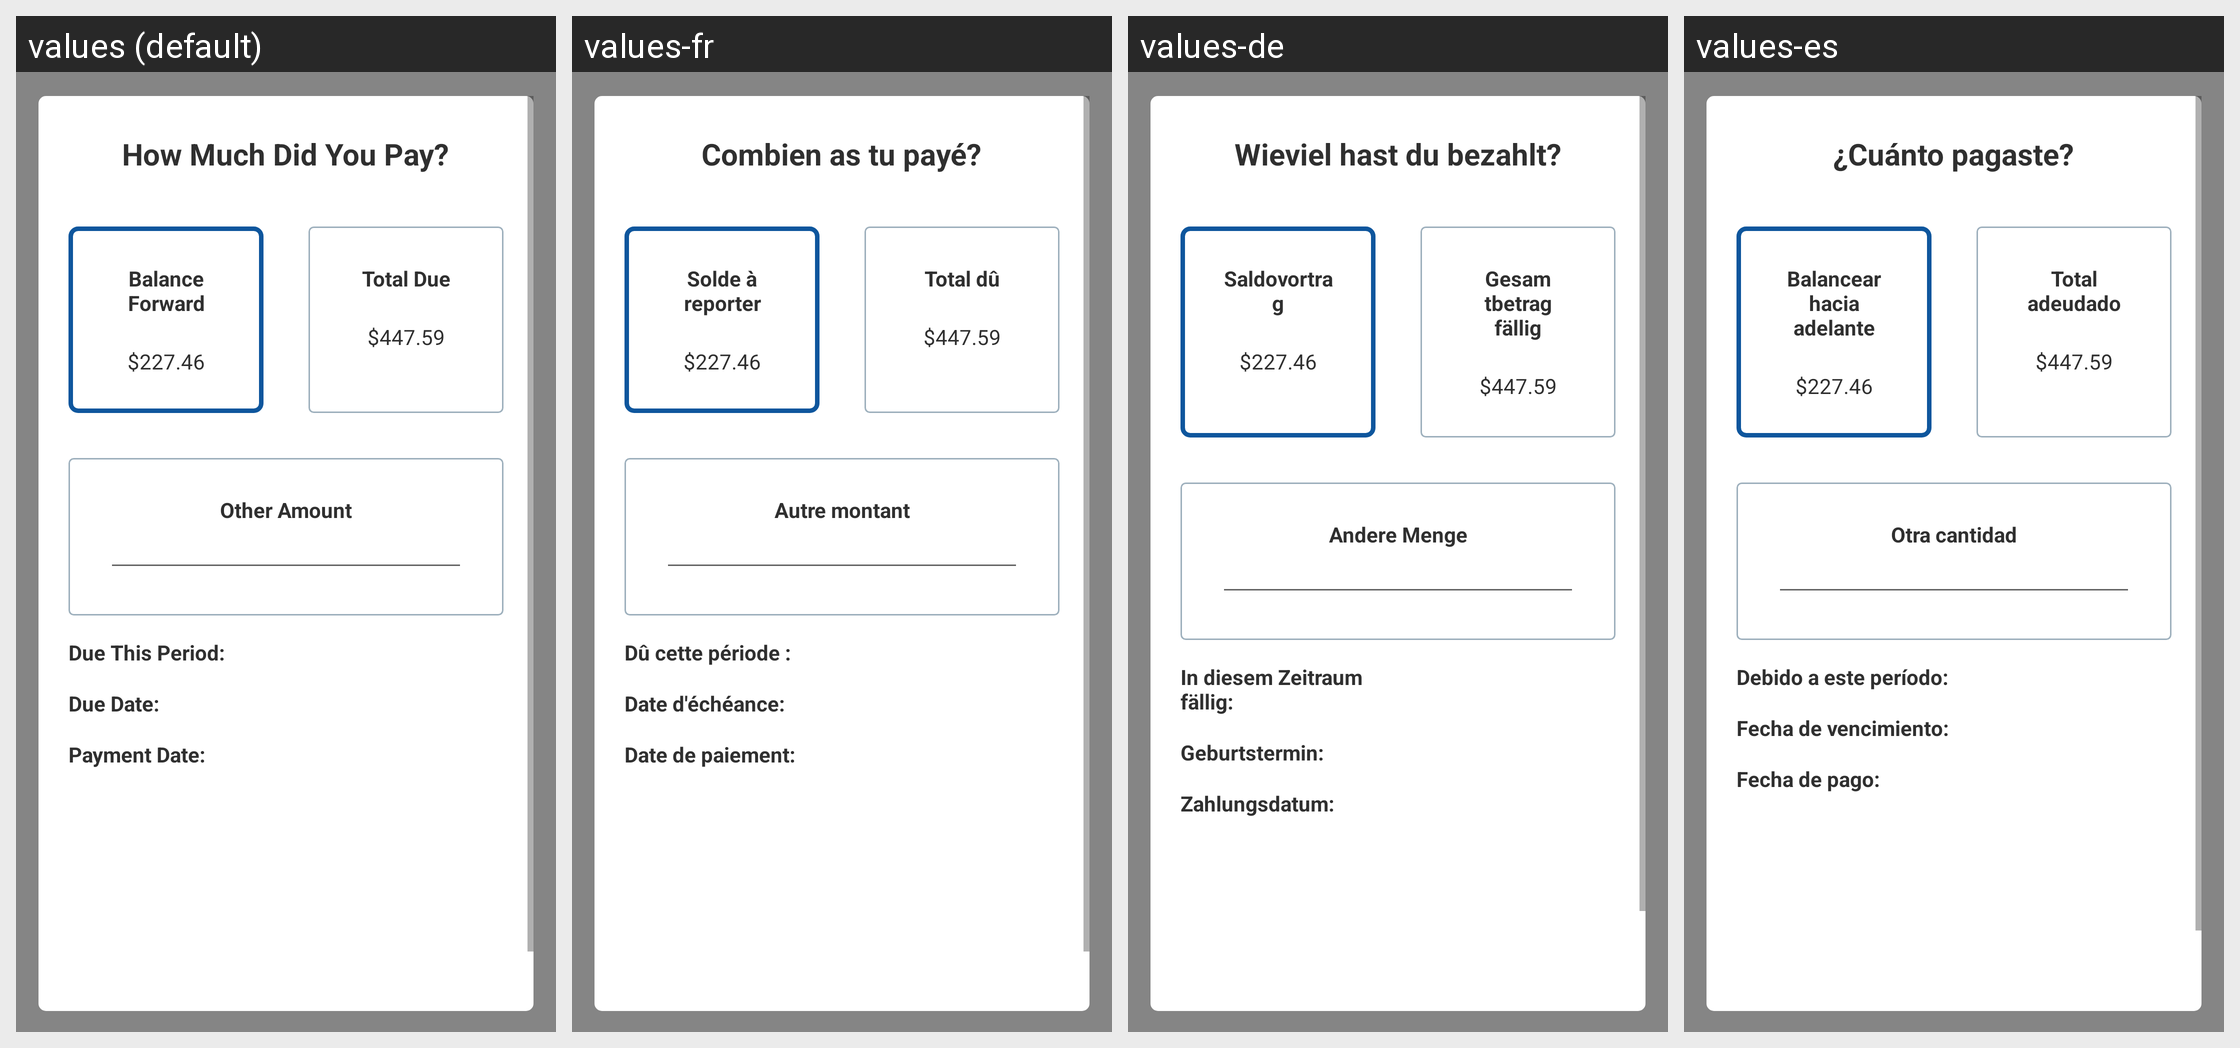

The same Android screen rendered under several of its app's locales, left to right. List the strings drawn on it with the default value and each locale's translation.
Android screen res/layout/payment_confirm.xml rendered under 4 locales, left to right: values (default), values-fr, values-de, values-es. Device: Nexus 5 (rendered at 1080×1920; each locale shown at half size, 540×960, under a caption strip naming it); theme Theme.BillTracker.
Other locales in the repository, not shown: values-hi, values-it, values-iw, values-ja, values-zh.
Strings drawn on this screen, with the default value and each locale's value (text and hints the layout hard-codes, and strings that could not be matched under every locale, appear in the picture but are not listed):

how_much_did_you_pay
  values: How Much Did You Pay?
  values-fr: Combien as tu payé?
  values-de: Wieviel hast du bezahlt?
  values-es: ¿Cuánto pagaste?

balance_forward1
  values: Balance Forward
  values-fr: Solde à reporter
  values-de: Saldovortrag
  values-es: Balancear hacia adelante

total_due
  values: Total Due
  values-fr: Total dû
  values-de: Gesamtbetrag fällig
  values-es: Total adeudado

other_amount
  values: Other Amount
  values-fr: Autre montant
  values-de: Andere Menge
  values-es: Otra cantidad

due_this_period
  values: Due This Period:
  values-fr: Dû cette période :
  values-de: In diesem Zeitraum fällig:
  values-es: Debido a este período:

dueDate
  values: Due Date:
  values-fr: Date d'échéance:
  values-de: Geburtstermin:
  values-es: Fecha de vencimiento:

payment_date
  values: Payment Date:
  values-fr: Date de paiement:
  values-de: Zahlungsdatum:
  values-es: Fecha de pago:
